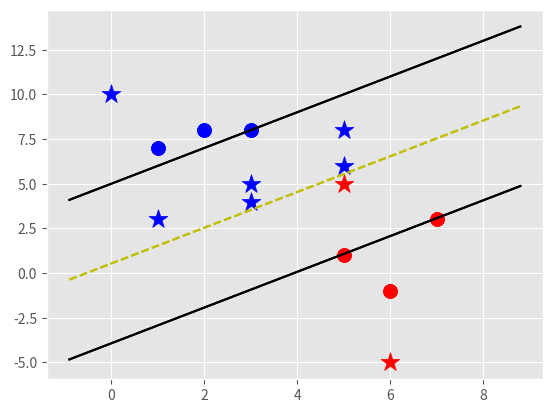

Here is the Python script that generated this plot:
import matplotlib.pyplot as plt
from matplotlib import style
style.use("ggplot")
import numpy as np


class support_vector_machine:
    def __init__(self, visualization= True):
        self.visualization = visualization
        self.colors = {1:"r",-1:"b"}
        if self.visualization:
            self.fig = plt.figure()
            self.ax = self.fig.add_subplot(1,1,1)
    
    def fit(self,data):
        self.data = data
        # { || W || :[w , b] }
        opt_dict = {}
        transforms = [[1,1],
                      [-1,1],
                      [-1,-1],
                      [1,-1]]
        
        all_data = []
        for yi in self.data:
            for feature_set in self.data[yi]:
                for feature in feature_set:
                    all_data.append(feature)

        self.max_feature_value = max(all_data)
        self.min_feature_value = min(all_data)
        all_data =None

        step_sizes = [self.max_feature_value * 0.1,
                      self.max_feature_value * 0.01,
                      # starts getting very high cost after this.
                      self.max_feature_value * 0.001]
                    
        # extremely expensive
        b_range_multiple = 5
        b_multiple = 5
        latest_optimum = self.max_feature_value*10
 
        for step in step_sizes:
            w = np.array([latest_optimum,latest_optimum])
            # we can do this because convex
            optimized = False
            while not optimized:
                for b in np.arange(-1*(self.max_feature_value*b_range_multiple),self.max_feature_value*b_range_multiple,step*b_multiple):
                    for transformation in transforms:
                        w_t = w*transformation
                        found_option = True
                        # weakest link in the SVM fundamentally
                        # SMO attempts to fix this a bit
                        # yi(xi.w+b) >= 1
                        # 
                        # #### add a break here later..
                        for i in self.data:
                            for xi in self.data[i]:
                                yi=i
                                if not yi*(np.dot(w_t,xi)+b) >= 1:
                                    found_option = False
                                    
                        if found_option:
                            opt_dict[np.linalg.norm(w_t)] = [w_t,b]

                if w[0] < 0:
                    optimized = True
                    print('Optimized a step.')
                else:
                    w = w - step
            
            norms = sorted([n for n in opt_dict])
            #||w|| : [w,b]
            opt_choice = opt_dict[norms[0]]
            self.w = opt_choice[0]
            self.b = opt_choice[1]
            latest_optimum = opt_choice[0][0]+step*2

    def predict(self,features):
        # sign( x.w+b )
        classification = np.sign(np.dot(np.array(features),self.w)+self.b)
        if classification !=0 and self.visualization:
            self.ax.scatter(features[0], features[1], s=200, marker='*', c=self.colors[classification])
        return classification

    def visualize(self):
        [[self.ax.scatter(x[0],x[1],s=100,color=self.colors[i]) for x in data_dict[i]] for i in data_dict]

        # hyperplane = x.w+b
        # v = x.w+b
        # psv = 1
        # nsv = -1
        # dec = 0
        def hyperplane(x,w,b,v):
            return (-w[0]*x-b+v) / w[1]

        datarange = (self.min_feature_value*0.9,self.max_feature_value*1.1)
        hyp_x_min = datarange[0]
        hyp_x_max = datarange[1]

        # (w.x+b) = 1
        # positive support vector hyperplane
        psv1 = hyperplane(hyp_x_min, self.w, self.b, 1)
        psv2 = hyperplane(hyp_x_max, self.w, self.b, 1)
        self.ax.plot([hyp_x_min,hyp_x_max],[psv1,psv2], 'k')

        # (w.x+b) = -1
        # negative support vector hyperplane
        nsv1 = hyperplane(hyp_x_min, self.w, self.b, -1)
        nsv2 = hyperplane(hyp_x_max, self.w, self.b, -1)
        self.ax.plot([hyp_x_min,hyp_x_max],[nsv1,nsv2], 'k')

        # (w.x+b) = 0
        # positive support vector hyperplane
        db1 = hyperplane(hyp_x_min, self.w, self.b, 0)
        db2 = hyperplane(hyp_x_max, self.w, self.b, 0)
        self.ax.plot([hyp_x_min,hyp_x_max],[db1,db2], 'y--')

        plt.show()

data_dict={ -1:np.array([[1,7],[2,8],[3,8]]), 1:np.array([[5,1],[6,-1],[7,3]])}

svm = support_vector_machine()
svm.fit(data = data_dict)
svm.visualize()

predict_us = [[0,10],[1,3],[3,4],[3,5],[5,5],[5,6],[6,-5],[5,8]]

for p in predict_us:
    svm.predict(p)

svm.visualize()

